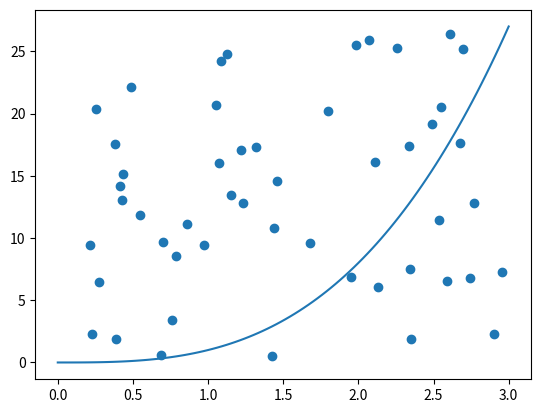

The matplotlib source for this figure:
from random import random
from scipy import integrate
import matplotlib.pyplot as plt
import numpy as np
fig, ax = plt.subplots()
x = np.linspace(0,3,100)
y = x**3
ax.plot(x,y)
l_x = []
l_y = []
for i in range(50):
   k = random()*3
   l_x.append(k);
   y1 = random()*27
   l_y.append(y1);
plt.scatter(l_x , l_y)
plt.show()

#інтегруємо функцію для знаходження площі
def f(x):
    return x**3
v, err = integrate.quad(f, 0, 3)
print("Площа фігури під функцією методом інтегрування "+str(round(v,2)))

#максимум функції та площа прямокутника, що охоплює функцію
max_y = 3**3
s_r = (3-0)*max_y
print("Площа прямокутника, що охоплює функцію "+str(s_r))

#шукаємо кількість точок під кривою
counter = 0
for i in range(50):
     x1 = l_x[i]
     y2 = x1**3
     if l_y[i] < y2:
         counter+=1
print("Загальна кількість точок 50")
print("Кількість точок під кривою "+ str(counter))

#обчислення інтегралу методом Монте-Карло.
s = s_r*(counter/50)
print("Площа під кривою "+ str(s))






